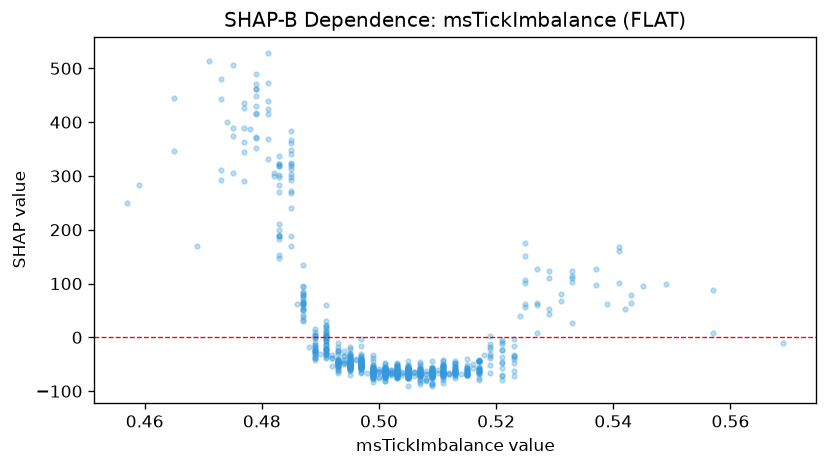

The file beside this chart, header and first rows:
feature_value, shap_value
0.511, -66.29
0.503, -67.42
0.501, -71.1
0.497, -49.98
0.515, -61.21
0.509, -67.96
0.502, -64.23
0.5, -73.65
0.506, -71.07
0.483, 322.7
0.507, -63.93
0.485, 239.7
0.497, -57.05
0.491, 4.667
0.513, -62.51
0.505, -71.07
0.507, -68.75
0.513, -61.97
0.495, -49.9
0.501, -72.02
0.487, 55.75
0.495, -52.28
0.501, -61.08
0.494, -34.64
0.495, -53.28
0.507, -68.24
0.505, -68.89
0.501, -58.17
0.503, -75.75
0.492, -52.65
0.513, -55.62
0.509, -70.36
0.501, -57.87
0.509, -73.31
0.503, -68.7
0.516, -57.54
0.515, -67.02
0.499, -57.53
0.499, -63.05
0.499, -54.5
0.507, -67.07
0.499, -54.95
0.497, -51.12
0.501, -65.43
0.483, 317.7
0.515, -57.76
0.503, -61.63
0.487, 62.05
0.499, -67.45
0.505, -66.24
0.492, -33.2
0.501, -61.92
0.511, -65.01
0.487, 51.53
0.519, -33.73
0.495, -49.37
0.478, 388
0.493, -42.16
0.523, -3.033
0.479, 471.1
... 847 more rows
